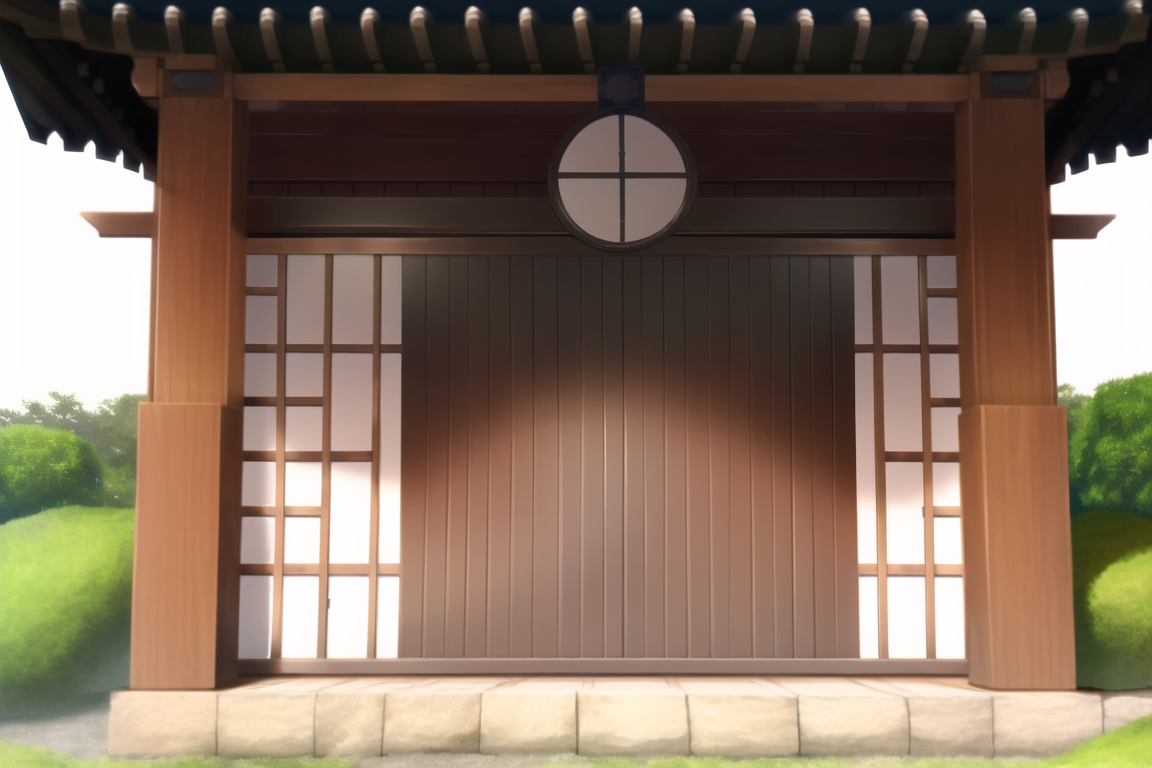
Generation parameters embedded in this image by NovelAI (PNG 'Description' and 'Comment' text chunks):
masterpiece, best quality, simple entrance gate of samurai residence
{"steps":50,"sampler":"k_euler_ancestral","seed":3920779473,"strength":0.5,"noise":0.0,"scale":11.0,"uc":"nsfw, lowres, bad anatomy, bad hands, text, error, missing fingers, extra digit, fewer digits, cropped, worst quality, low quality, normal quality, jpeg artifacts, signature, watermark, username, blurry, human, character, electric wire, light"}